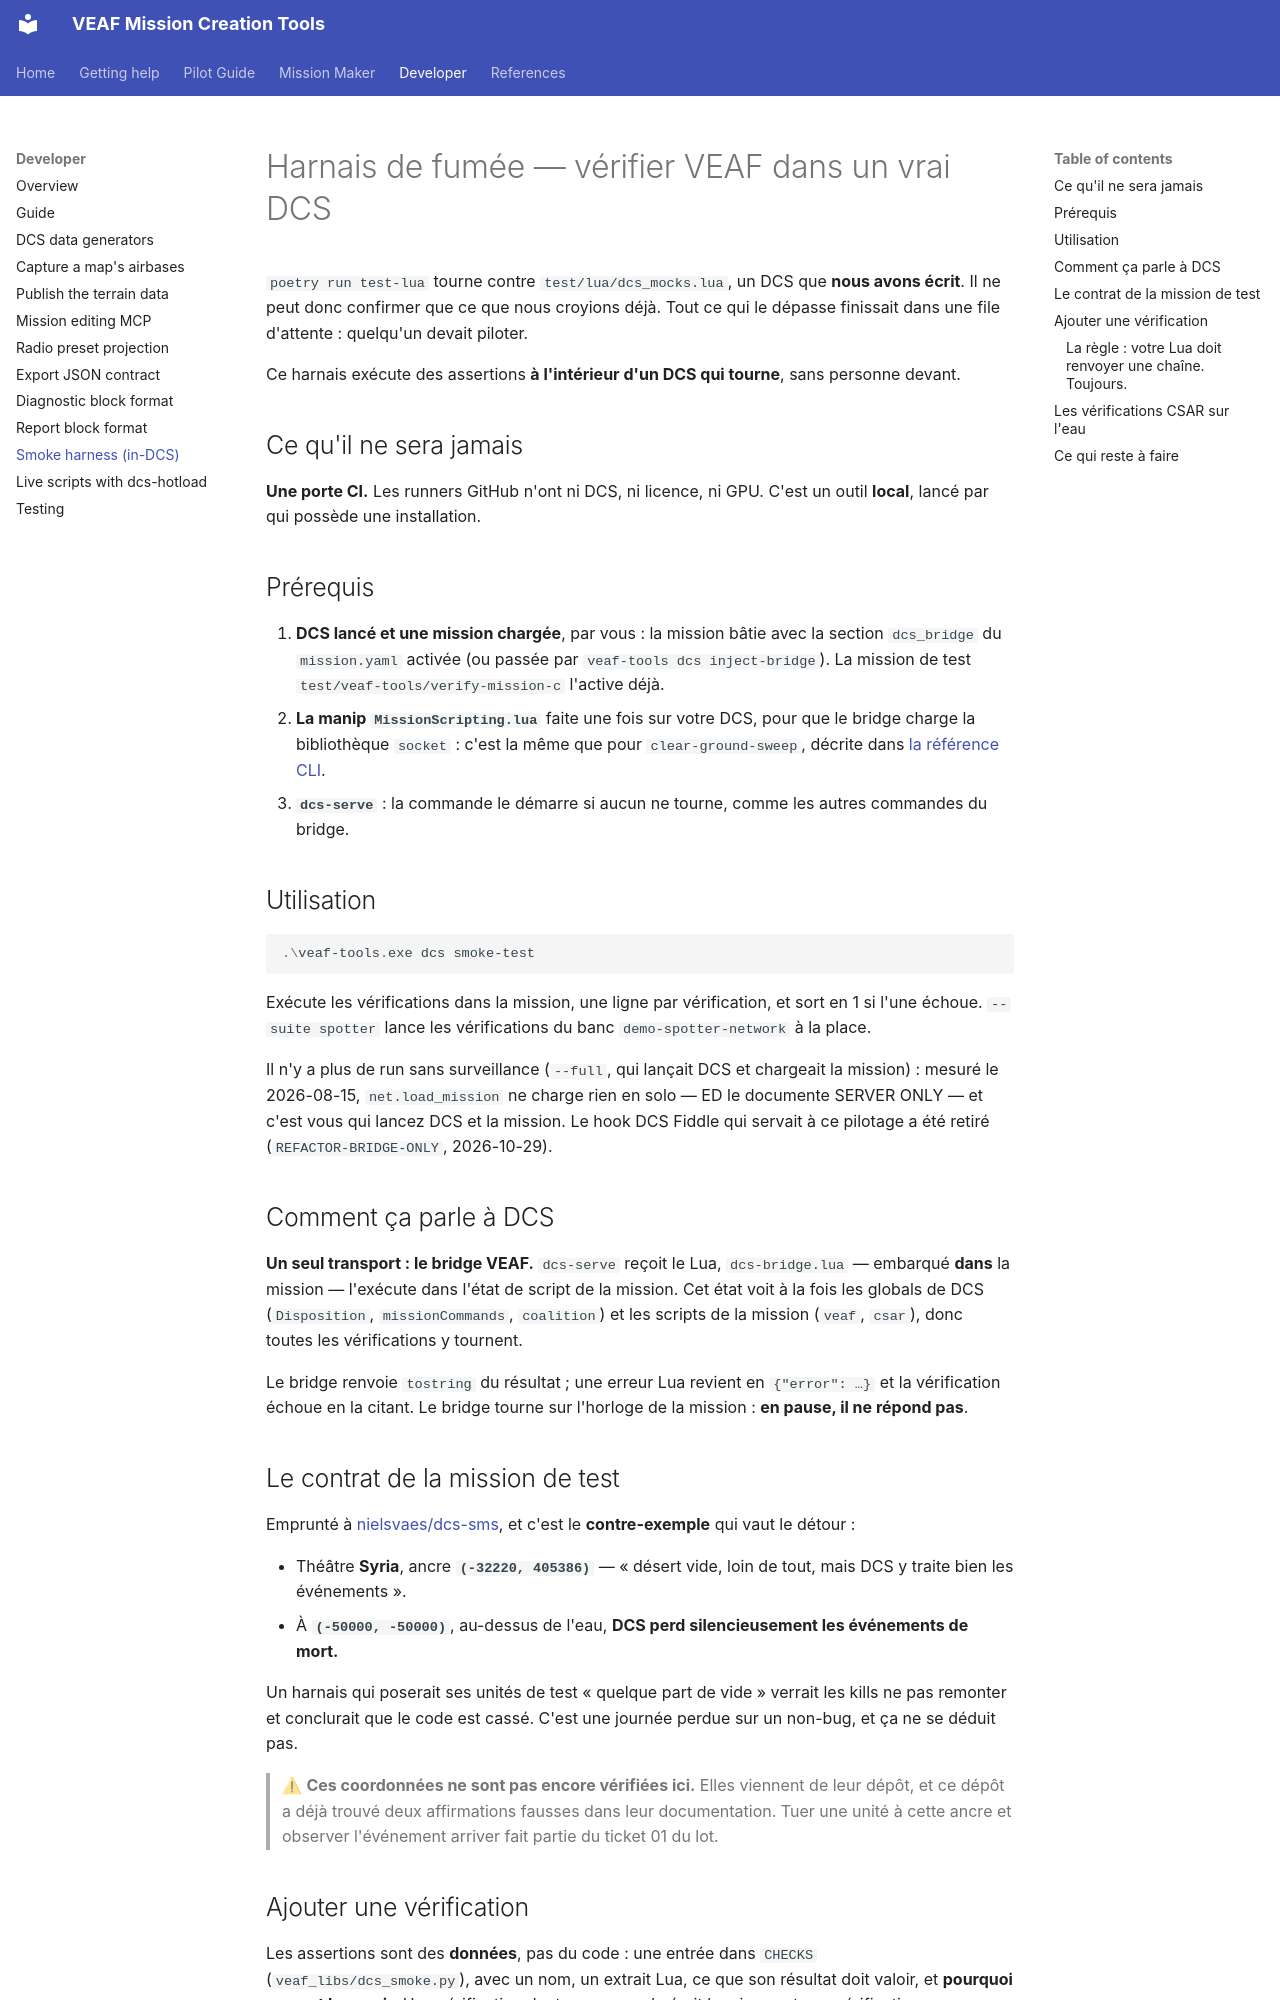

repository: VEAF/VEAF-Mission-Creation-Tools · page: developer/smoke-harness/index.html · generator: mkdocs

# Harnais de fumée — vérifier VEAF dans un vrai DCS

`poetry run test-lua` tourne contre `test/lua/dcs_mocks.lua`, un DCS que **nous avons écrit**. Il ne
peut donc confirmer que ce que nous croyions déjà. Tout ce qui le dépasse finissait dans une file
d'attente : quelqu'un devait piloter.

Ce harnais exécute des assertions **à l'intérieur d'un DCS qui tourne**, sans personne devant.

## Ce qu'il ne sera jamais

**Une porte CI.** Les runners GitHub n'ont ni DCS, ni licence, ni GPU. C'est un outil **local**, lancé
par qui possède une installation.

## Prérequis

1. **DCS lancé et une mission chargée**, par vous : la mission bâtie avec la section `dcs_bridge` du
   `mission.yaml` activée (ou passée par `veaf-tools dcs inject-bridge`). La mission de test
   `test/veaf-tools/verify-mission-c` l'active déjà.
2. **La manip `MissionScripting.lua`** faite une fois sur votre DCS, pour que le bridge charge la
   bibliothèque `socket` : c'est la même que pour `clear-ground-sweep`, décrite dans
   [la référence CLI](../CLI_REFERENCE.md#dcs-bridge).
3. **`dcs-serve`** : la commande le démarre si aucun ne tourne, comme les autres commandes du bridge.

## Utilisation

```powershell
.\veaf-tools.exe dcs smoke-test
```

Exécute les vérifications dans la mission, une ligne par vérification, et sort en 1 si l'une échoue.
`--suite spotter` lance les vérifications du banc `demo-spotter-network` à la place.

Il n'y a plus de run sans surveillance (`--full`, qui lançait DCS et chargeait la mission) : mesuré le
2026-08-15, `net.load_mission` ne charge rien en solo — ED le documente SERVER ONLY — et c'est vous qui
lancez DCS et la mission. Le hook DCS Fiddle qui servait à ce pilotage a été retiré
(`REFACTOR-BRIDGE-ONLY`, 2026-10-29).

## Comment ça parle à DCS

**Un seul transport : le bridge VEAF.** `dcs-serve` reçoit le Lua, `dcs-bridge.lua` — embarqué **dans**
la mission — l'exécute dans l'état de script de la mission. Cet état voit à la fois les globals de DCS
(`Disposition`, `missionCommands`, `coalition`) et les scripts de la mission (`veaf`, `csar`), donc
toutes les vérifications y tournent.

Le bridge renvoie `tostring` du résultat ; une erreur Lua revient en `{"error": …}` et la vérification
échoue en la citant. Le bridge tourne sur l'horloge de la mission : **en pause, il ne répond pas**.

## Le contrat de la mission de test

Emprunté à [nielsvaes/dcs-sms](https://github.com/nielsvaes/dcs-sms), et c'est le **contre-exemple**
qui vaut le détour :

- Théâtre **Syria**, ancre **`(-32220, 405386)`** — « désert vide, loin de tout, mais DCS y traite
  bien les événements ».
- À **`(-50000, -50000)`**, au-dessus de l'eau, **DCS perd silencieusement les événements de mort.**

Un harnais qui poserait ses unités de test « quelque part de vide » verrait les kills ne pas remonter
et conclurait que le code est cassé. C'est une journée perdue sur un non-bug, et ça ne se déduit pas.

> ⚠ **Ces coordonnées ne sont pas encore vérifiées ici.** Elles viennent de leur dépôt, et ce dépôt a
> déjà trouvé deux affirmations fausses dans leur documentation. Tuer une unité à cette ancre et
> observer l'événement arriver fait partie du ticket 01 du lot.

## Ajouter une vérification

Les assertions sont des **données**, pas du code : une entrée dans `CHECKS`
(`veaf_libs/dcs_smoke.py`), avec un nom, un extrait Lua, ce que son résultat doit valoir, et **pourquoi
on veut le savoir**. Une vérification dont personne n'a écrit la raison est une vérification que
personne n'osera supprimer.
